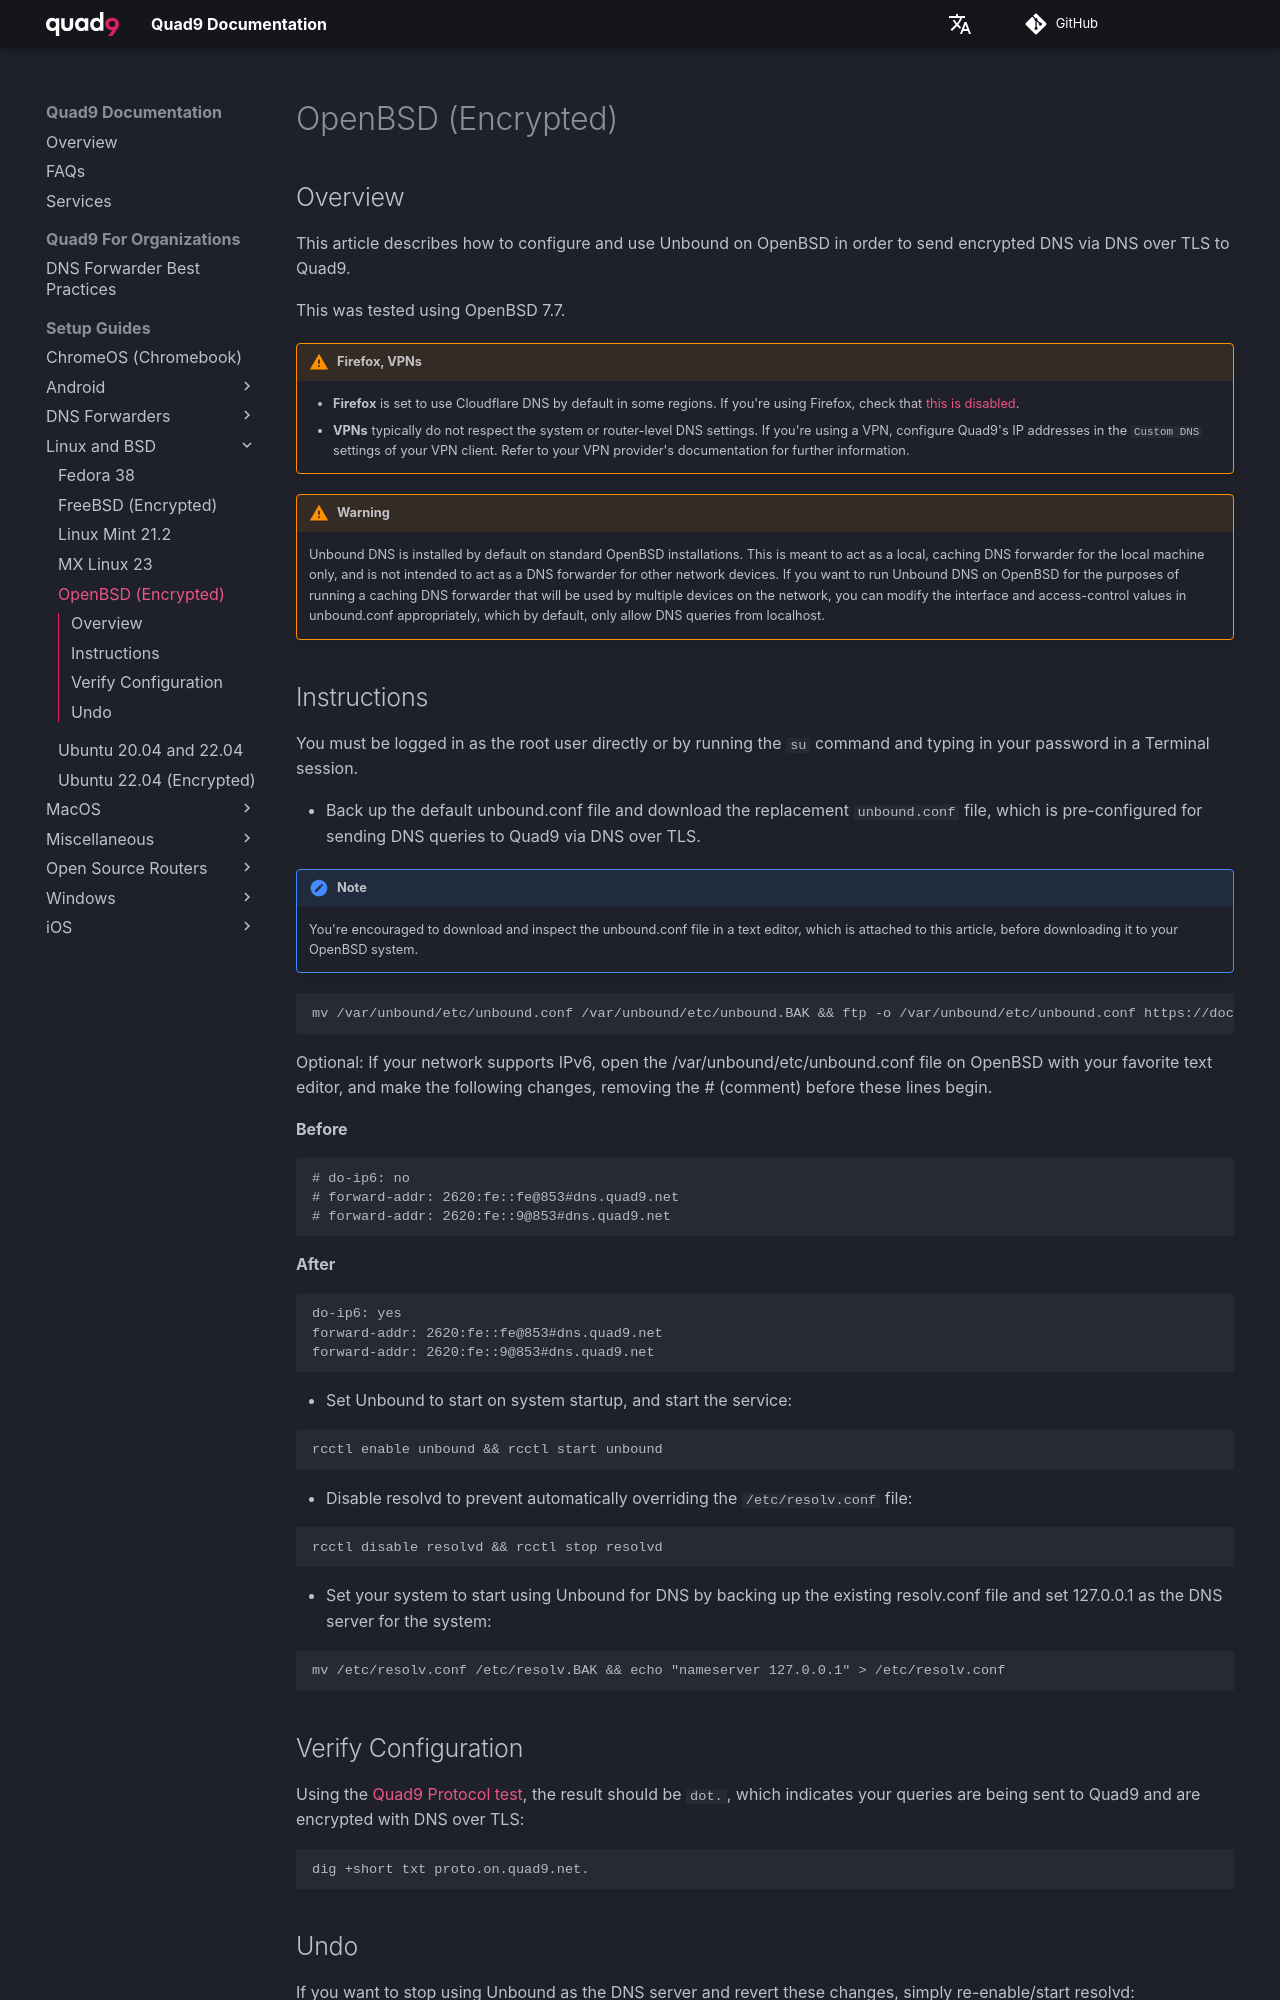

repository: Quad9DNS/documentation · page: Setup_Guides/Linux_and_BSD/OpenBSD_(Encrypted)/index.html · generator: mkdocs

## Overview

This article describes how to configure and use Unbound on OpenBSD in order to send encrypted DNS via DNS over TLS to Quad9.

This was tested using OpenBSD 7.7.

!!! warning "Firefox, VPNs"
    * **Firefox** is set to use Cloudflare DNS by default in some regions. If you're using Firefox, check that [this is disabled](https://support.mozilla.org/en-US/kb/dns-over-https#w_configure-doh-protection-settings).
    * **VPNs** typically do not respect the system or router-level DNS settings. If you're using a VPN, configure Quad9's IP addresses in the `Custom DNS` settings of your VPN client. Refer to your VPN provider's documentation for further information.

!!! warning
    Unbound DNS is installed by default on standard OpenBSD installations. This is meant to act as a local, caching DNS forwarder for the local machine only, and is not intended to act as a DNS forwarder for other network devices. If you want to run Unbound DNS on OpenBSD for the purposes of running a caching DNS forwarder that will be used by multiple devices on the network, you can modify the interface and access-control values in unbound.conf appropriately, which by default, only allow DNS queries from localhost.

## Instructions

You must be logged in as the root user directly or by running the `su` command and typing in your password in a Terminal session.

* Back up the default unbound.conf file and download the replacement `unbound.conf` file, which is pre-configured for sending DNS queries to Quad9 via DNS over TLS.

!!! note
    You're encouraged to download and inspect the unbound.conf file in a text editor, which is attached to this article, before downloading it to your OpenBSD system.

```
mv /var/unbound/etc/unbound.conf /var/unbound/etc/unbound.BAK && ftp -o /var/unbound/etc/unbound.conf https://docs.quad9.net/assets/conf/openbsd/unbound.conf
```

Optional: If your network supports IPv6, open the /var/unbound/etc/unbound.conf file on OpenBSD with your favorite text editor, and make the following changes, removing the # (comment) before these lines begin.

**Before**

```
# do-ip6: no
# forward-addr: 2620:fe::fe@853#dns.quad9.net
# forward-addr: 2620:fe::9@853#dns.quad9.net
```

**After**

```
do-ip6: yes
forward-addr: 2620:fe::fe@853#dns.quad9.net
forward-addr: 2620:fe::9@853#dns.quad9.net
```

* Set Unbound to start on system startup, and start the service:

```
rcctl enable unbound && rcctl start unbound
```

* Disable resolvd to prevent automatically overriding the `/etc/resolv.conf` file:

```
rcctl disable resolvd && rcctl stop resolvd
```

* Set your system to start using Unbound for DNS by backing up the existing resolv.conf file and set 127.0.0.1 as the DNS server for the system:

```
mv /etc/resolv.conf /etc/resolv.BAK && echo "nameserver 127.0.0.1" > /etc/resolv.conf
```
